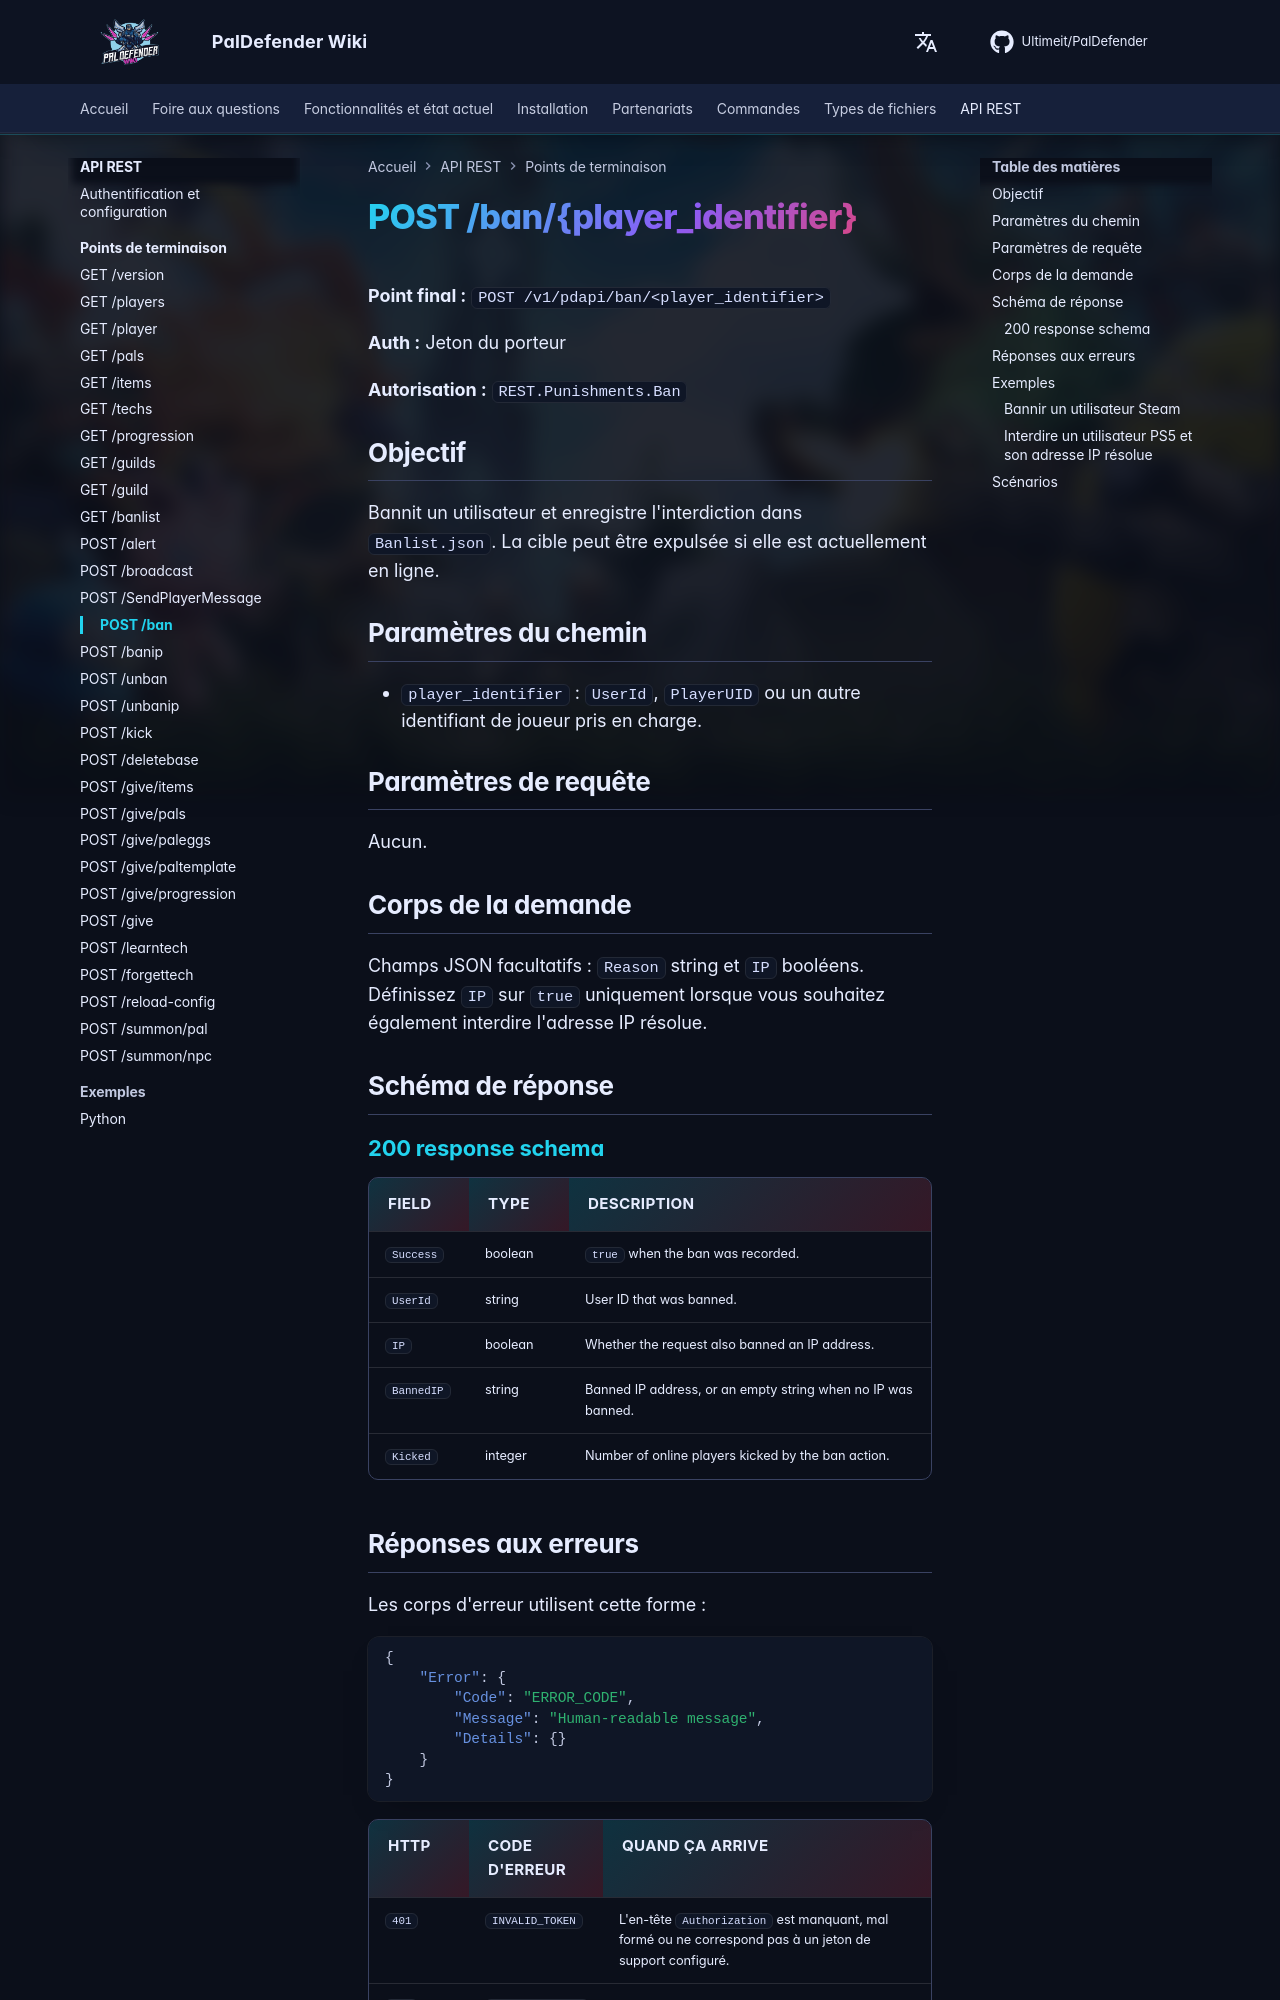

repository: Ultimeit/PalDefender · page: fr/RESTAPI/Endpoints/ban/index.html · generator: mkdocs

# POST /ban/{player_identifier}



**Point final :** `POST /v1/pdapi/ban/<player_identifier>`

**Auth :** Jeton du porteur

**Autorisation :** `REST.Punishments.Ban`

## Objectif

Bannit un utilisateur et enregistre l'interdiction dans `Banlist.json`. La cible peut être expulsée si elle est actuellement en ligne.

## Paramètres du chemin

- `player_identifier` : `UserId`, `PlayerUID` ou un autre identifiant de joueur pris en charge.

## Paramètres de requête

Aucun.

## Corps de la demande

Champs JSON facultatifs : `Reason` string et `IP` booléens. Définissez `IP` sur `true` uniquement lorsque vous souhaitez également interdire l'adresse IP résolue.

## Schéma de réponse

--8<-- "_snippets/restapi/schemas/ban.md"
